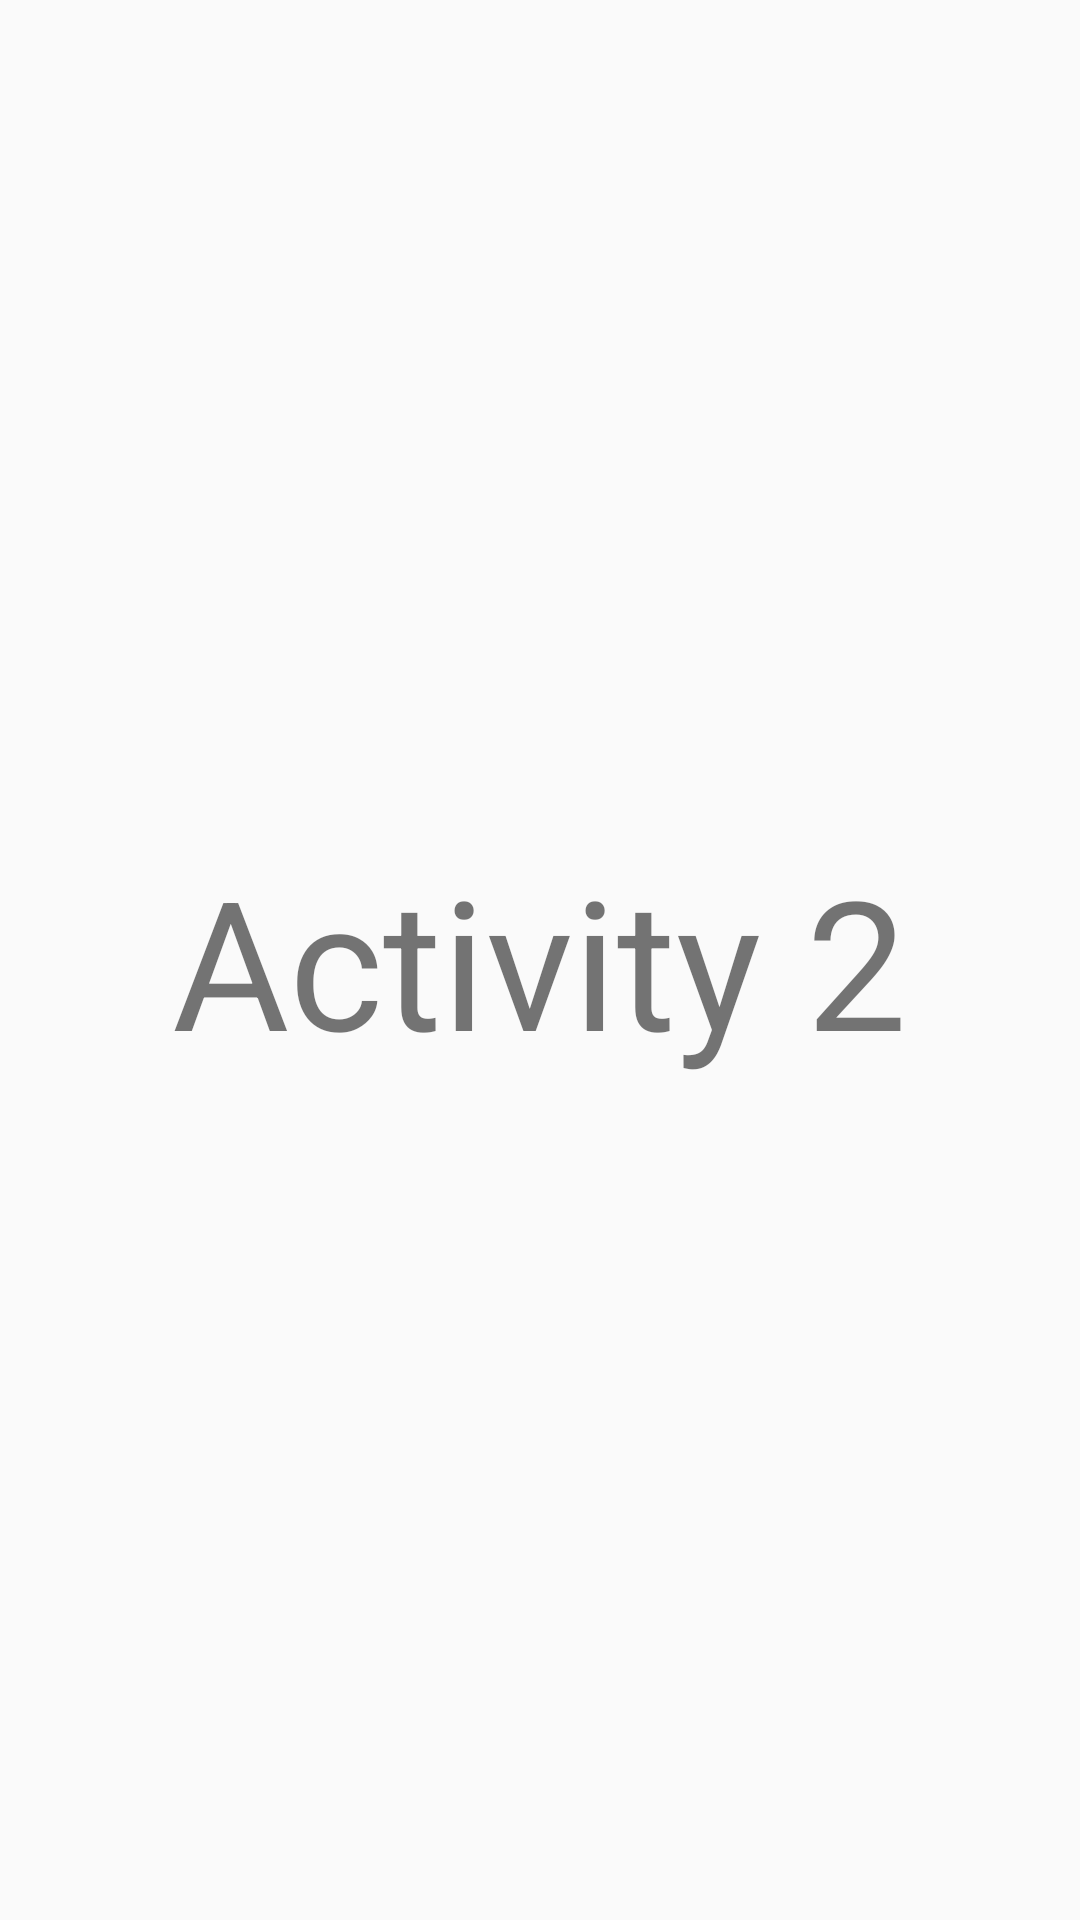

This screen was rendered from an Android layout file. Write that file and the resources it references.
<!-- AndroidManifest.xml: application theme AppTheme -->
<!-- res/layout/activity_second.xml -->
<?xml version="1.0" encoding="utf-8"?>
<LinearLayout xmlns:android="http://schemas.android.com/apk/res/android"
    android:layout_width="match_parent"
    android:layout_height="match_parent"
    android:orientation="vertical"
    android:gravity="center">

    <TextView
        android:layout_width="wrap_content"
        android:layout_height="wrap_content"
        android:textSize="@dimen/dp_60"
        android:text="@string/activity_second"/>

</LinearLayout>
<!-- resources referenced by this layout -->
<resources>
  <dimen name="dp_60">60dp</dimen>
  <string name="activity_second">Activity 2</string>
  <style name="AppTheme" parent="Theme.AppCompat.Light.DarkActionBar">
          
          <item name="colorPrimary">@color/colorPrimary</item>
          <item name="colorPrimaryDark">@color/colorPrimaryDark</item>
          <item name="colorAccent">@color/colorAccent</item>
      </style>
  <color name="colorPrimary">#3F51B5</color>
  <color name="colorPrimaryDark">#303F9F</color>
  <color name="colorAccent">#FF4081</color>
</resources>
